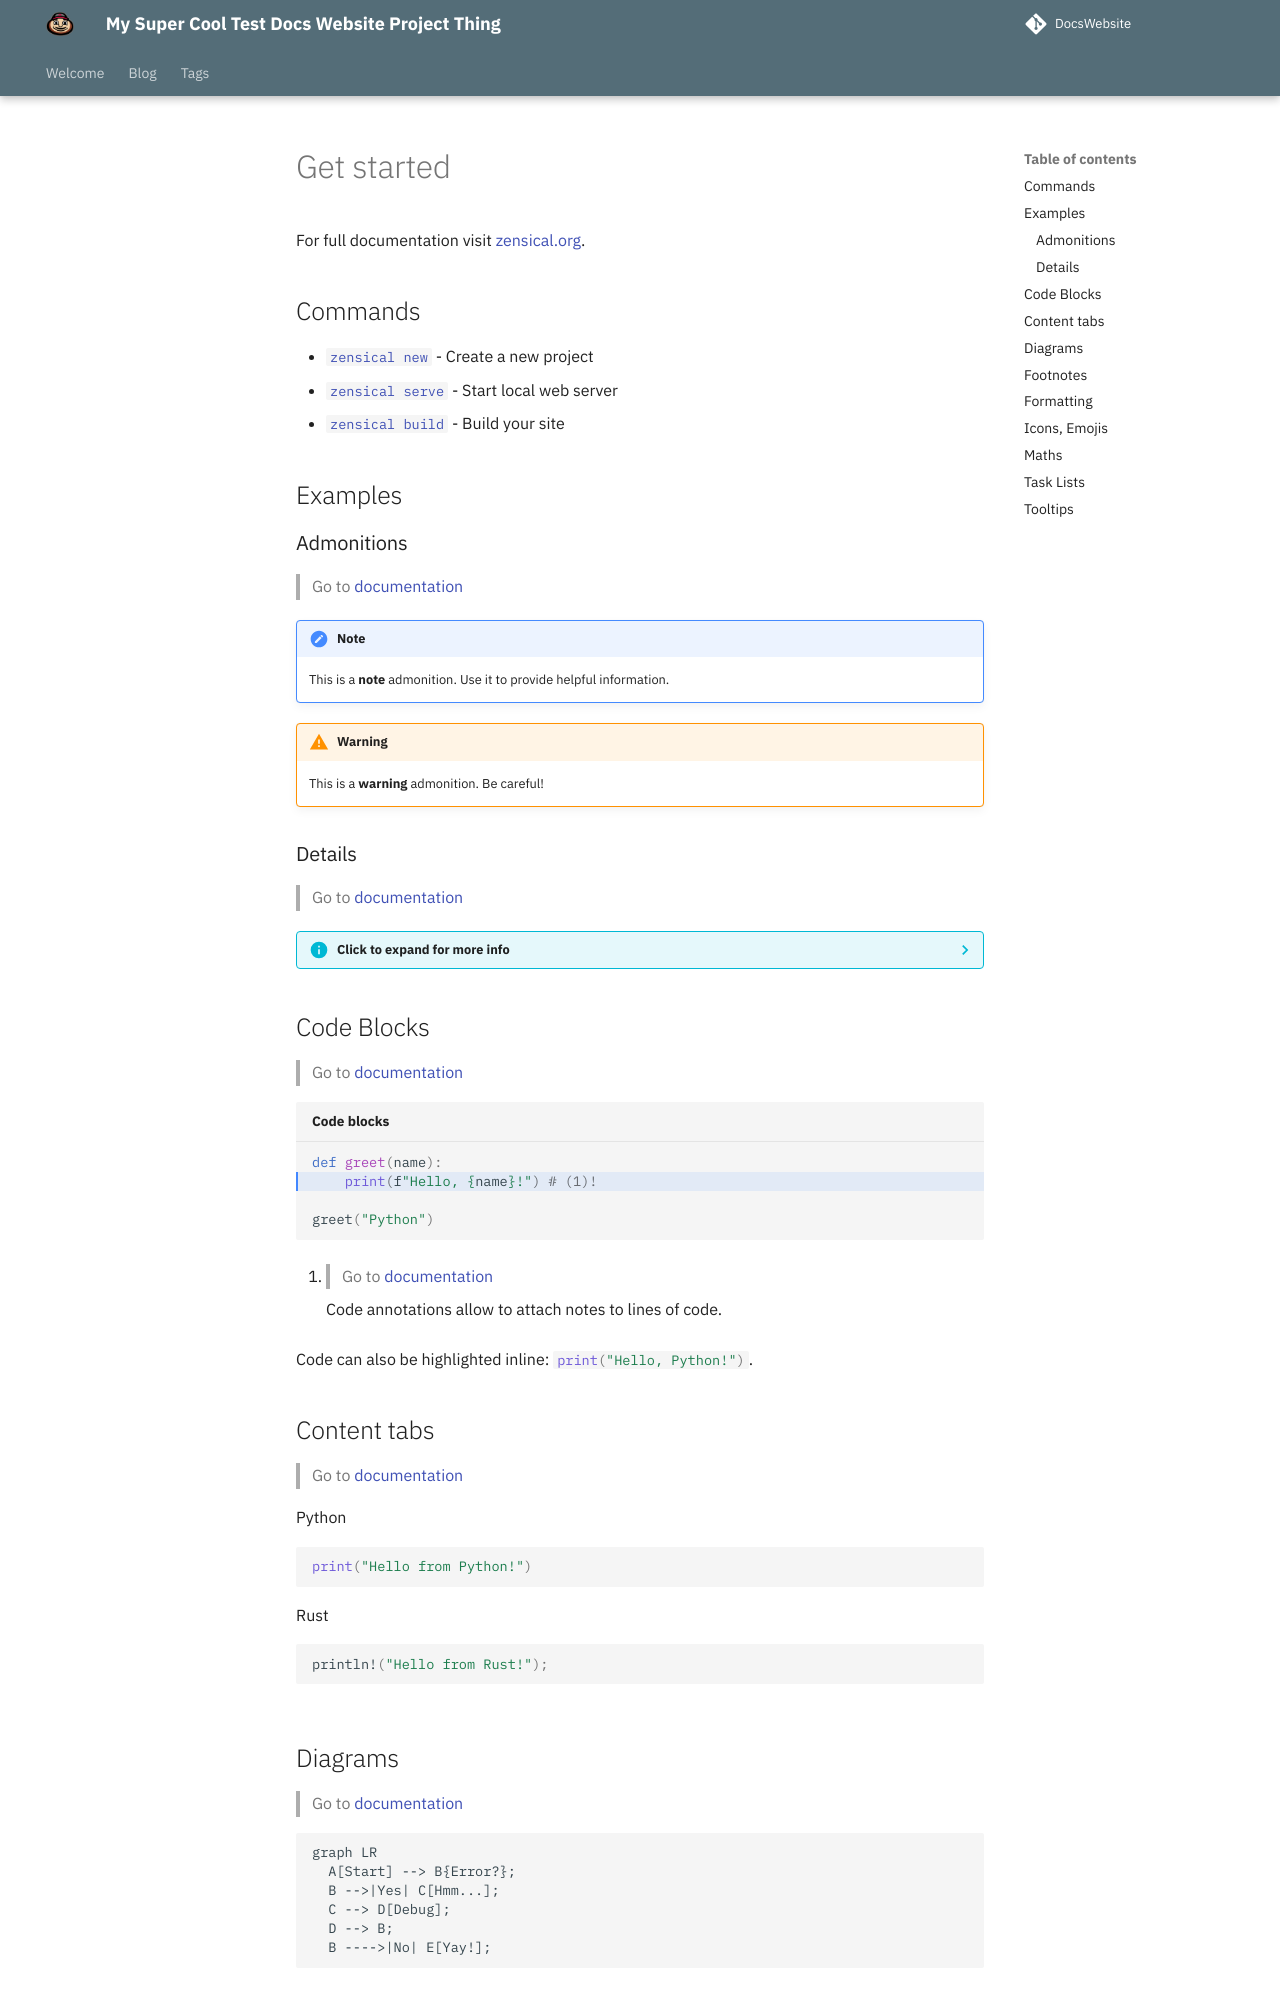

repository: aeisan18/DocsWebsite · page: reference/index.html · generator: mkdocs

---
icon: lucide/rocket
---

# Get started

For full documentation visit [zensical.org](https://zensical.org/docs/).

## Commands

* [`zensical new`][new] - Create a new project
* [`zensical serve`][serve] - Start local web server
* [`zensical build`][build] - Build your site

  [new]: https://zensical.org/docs/usage/new/
  [serve]: https://zensical.org/docs/usage/preview/
  [build]: https://zensical.org/docs/usage/build/

## Examples

### Admonitions

> Go to [documentation](https://zensical.org/docs/authoring/admonitions/)

!!! note

    This is a **note** admonition. Use it to provide helpful information.

!!! warning

    This is a **warning** admonition. Be careful!

### Details

> Go to [documentation](https://zensical.org/docs/authoring/admonitions/#collapsible-blocks)

??? info "Click to expand for more info"

    This content is hidden until you click to expand it.
    Great for FAQs or long explanations.

## Code Blocks

> Go to [documentation](https://zensical.org/docs/authoring/code-blocks/)

``` python hl_lines="2" title="Code blocks"
def greet(name):
    print(f"Hello, {name}!") # (1)!

greet("Python")
```

1.  > Go to [documentation](https://zensical.org/docs/authoring/code-blocks/#code-annotations)

    Code annotations allow to attach notes to lines of code.

Code can also be highlighted inline: `#!python print("Hello, Python!")`.

## Content tabs

> Go to [documentation](https://zensical.org/docs/authoring/content-tabs/)

=== "Python"

    ``` python
    print("Hello from Python!")
    ```

=== "Rust"

    ``` rs
    println!("Hello from Rust!");
    ```

## Diagrams

> Go to [documentation](https://zensical.org/docs/authoring/diagrams/)

``` mermaid
graph LR
  A[Start] --> B{Error?};
  B -->|Yes| C[Hmm...];
  C --> D[Debug];
  D --> B;
  B ---->|No| E[Yay!];
```

## Footnotes

> Go to [documentation](https://zensical.org/docs/authoring/footnotes/)

Here's a sentence with a footnote.[^1]

Hover it, to see a tooltip.

[^1]: This is the footnote.
